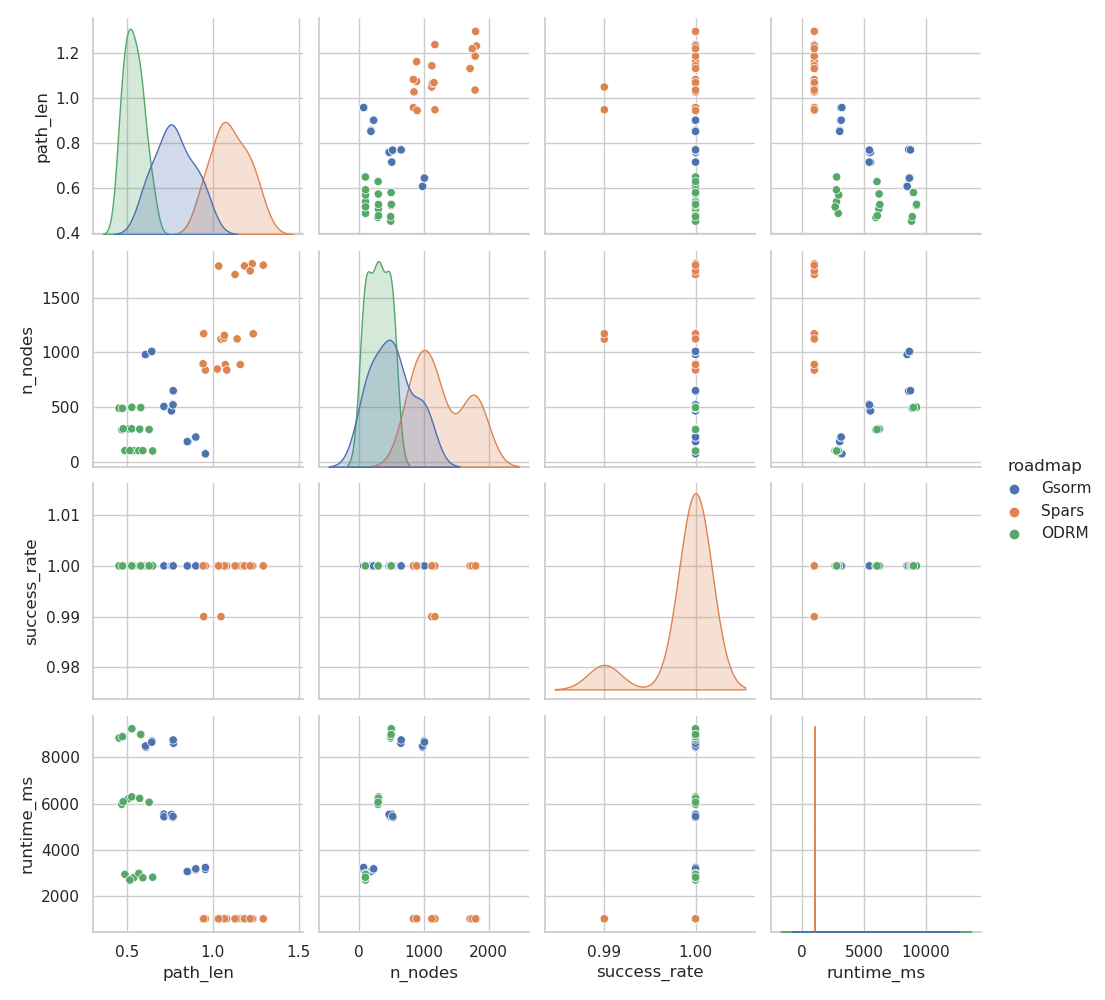

Data behind this chart, as committed beside it:
, map, roadmap, seed, path_len, success_rate, n_nodes, runtime_ms, Gsorm_DA, Gsorm_DB, Gsorm_f, Gsorm_k, Gsorm_delta_t, Gsorm_iterations, Gsorm_resolution, Spars_denseDelta, Spars_sparseDelta, Spars_stretchFactor, Spars_maxFailures, Spars_maxTime, ODRM_n, ODRM_lr, ODRM_epochs
1, c, Gsorm, 0.0, 0.8565, 1.0, 182.0, 3048, 0.14, 0.06, 0.035, 0.065, 1.0, 10000, 300.0, , , , , , , , 
2, c, Gsorm, 1.0, 0.8519, 1.0, 183.0, 3052, 0.14, 0.06, 0.035, 0.065, 1.0, 10000, 300.0, , , , , , , , 
3, x, Gsorm, 0.0, 0.957, 1.0, 72.0, 3142, 0.14, 0.06, 0.035, 0.065, 1.0, 10000, 300.0, , , , , , , , 
4, x, Gsorm, 1.0, 0.9575, 1.0, 71.0, 3227, 0.14, 0.06, 0.035, 0.065, 1.0, 10000, 300.0, , , , , , , , 
5, z, Gsorm, 0.0, 0.9006, 1.0, 222.0, 3127, 0.14, 0.06, 0.035, 0.065, 1.0, 10000, 300.0, , , , , , , , 
6, z, Gsorm, 1.0, 0.9015, 1.0, 225.0, 3168, 0.14, 0.06, 0.035, 0.065, 1.0, 10000, 300.0, , , , , , , , 
7, c, Gsorm, 0.0, 0.7156, 1.0, 502.0, 5542, 0.14, 0.06, 0.035, 0.065, 1.0, 10000, 400.0, , , , , , , , 
8, c, Gsorm, 1.0, 0.716, 1.0, 505.0, 5428, 0.14, 0.06, 0.035, 0.065, 1.0, 10000, 400.0, , , , , , , , 
9, x, Gsorm, 0.0, 0.7575, 1.0, 473.0, 5452, 0.14, 0.06, 0.035, 0.065, 1.0, 10000, 400.0, , , , , , , , 
10, x, Gsorm, 1.0, 0.7597, 1.0, 464.0, 5530, 0.14, 0.06, 0.035, 0.065, 1.0, 10000, 400.0, , , , , , , , 
11, z, Gsorm, 0.0, 0.768, 1.0, 525.0, 5397, 0.14, 0.06, 0.035, 0.065, 1.0, 10000, 400.0, , , , , , , , 
12, z, Gsorm, 1.0, 0.7691, 1.0, 519.0, 5443, 0.14, 0.06, 0.035, 0.065, 1.0, 10000, 400.0, , , , , , , , 
13, c, Gsorm, 0.0, 0.6105, 1.0, 980.0, 8444, 0.14, 0.06, 0.035, 0.065, 1.0, 10000, 500.0, , , , , , , , 
14, c, Gsorm, 1.0, 0.6083, 1.0, 981.0, 8497, 0.14, 0.06, 0.035, 0.065, 1.0, 10000, 500.0, , , , , , , , 
15, x, Gsorm, 0.0, 0.6466, 1.0, 1005, 8712, 0.14, 0.06, 0.035, 0.065, 1.0, 10000, 500.0, , , , , , , , 
16, x, Gsorm, 1.0, 0.6451, 1.0, 1010, 8661, 0.14, 0.06, 0.035, 0.065, 1.0, 10000, 500.0, , , , , , , , 
17, z, Gsorm, 0.0, 0.7717, 1.0, 645.0, 8615, 0.14, 0.06, 0.035, 0.065, 1.0, 10000, 500.0, , , , , , , , 
18, z, Gsorm, 1.0, 0.77, 1.0, 650.0, 8759, 0.14, 0.06, 0.035, 0.065, 1.0, 10000, 500.0, , , , , , , , 
19, c, Spars, 0.0, 1.027, 1.0, 848.0, 1001, , , , , , , , 10.0, 100.0, 1.01, 500.0, 1.0, , , 
20, c, Spars, 1.0, 0.9574, 1.0, 838.0, 1004, , , , , , , , 10.0, 100.0, 1.01, 500.0, 1.0, , , 
21, x, Spars, 0.0, 0.9442, 1.0, 896.0, 1002, , , , , , , , 10.0, 100.0, 1.01, 500.0, 1.0, , , 
22, x, Spars, 1.0, 1.073, 1.0, 888.0, 1003, , , , , , , , 10.0, 100.0, 1.01, 500.0, 1.0, , , 
23, z, Spars, 0.0, 1.082, 1.0, 839.0, 1000, , , , , , , , 10.0, 100.0, 1.01, 500.0, 1.0, , , 
24, z, Spars, 1.0, 1.161, 1.0, 889.0, 1004, , , , , , , , 10.0, 100.0, 1.01, 500.0, 1.0, , , 
25, c, Spars, 0.0, 1.048, 0.99, 1122, 1001, , , , , , , , 7.0, 70.0, 1.01, 500.0, 1.0, , , 
26, c, Spars, 1.0, 1.065, 1.0, 1131, 1001, , , , , , , , 7.0, 70.0, 1.01, 500.0, 1.0, , , 
27, x, Spars, 0.0, 0.9478, 0.99, 1172, 1002, , , , , , , , 7.0, 70.0, 1.01, 500.0, 1.0, , , 
28, x, Spars, 1.0, 1.068, 1.0, 1157, 1002, , , , , , , , 7.0, 70.0, 1.01, 500.0, 1.0, , , 
29, z, Spars, 0.0, 1.236, 1.0, 1171, 1000, , , , , , , , 7.0, 70.0, 1.01, 500.0, 1.0, , , 
30, z, Spars, 1.0, 1.142, 1.0, 1124, 1002, , , , , , , , 7.0, 70.0, 1.01, 500.0, 1.0, , , 
31, c, Spars, 0.0, 1.13, 1.0, 1714, 1000, , , , , , , , 3.0, 30.0, 1.01, 500.0, 1.0, , , 
32, c, Spars, 1.0, 1.035, 1.0, 1792, 1001, , , , , , , , 3.0, 30.0, 1.01, 500.0, 1.0, , , 
33, x, Spars, 0.0, 1.23, 1.0, 1813, 1000, , , , , , , , 3.0, 30.0, 1.01, 500.0, 1.0, , , 
34, x, Spars, 1.0, 1.185, 1.0, 1793, 1000, , , , , , , , 3.0, 30.0, 1.01, 500.0, 1.0, , , 
35, z, Spars, 0.0, 1.218, 1.0, 1748, 1000, , , , , , , , 3.0, 30.0, 1.01, 500.0, 1.0, , , 
36, z, Spars, 1.0, 1.295, 1.0, 1800, 1000, , , , , , , , 3.0, 30.0, 1.01, 500.0, 1.0, , , 
37, c, ODRM, 0.0, 0.5408, 1.0, 100.0, 2789, , , , , , , , , , , , , 100.0, 0.001, 50.0
38, c, ODRM, 1.0, 0.5703, 1.0, 100.0, 2971, , , , , , , , , , , , , 100.0, 0.001, 50.0
39, x, ODRM, 0.0, 0.489, 1.0, 100.0, 2929, , , , , , , , , , , , , 100.0, 0.001, 50.0
40, x, ODRM, 1.0, 0.5176, 1.0, 100.0, 2682, , , , , , , , , , , , , 100.0, 0.001, 50.0
41, z, ODRM, 0.0, 0.5933, 1.0, 100.0, 2782, , , , , , , , , , , , , 100.0, 0.001, 50.0
42, z, ODRM, 1.0, 0.6502, 1.0, 97.0, 2804, , , , , , , , , , , , , 100.0, 0.001, 50.0
43, c, ODRM, 0.0, 0.5092, 1.0, 299.0, 6207, , , , , , , , , , , , , 300.0, 0.001, 50.0
44, c, ODRM, 1.0, 0.5283, 1.0, 300.0, 6290, , , , , , , , , , , , , 300.0, 0.001, 50.0
45, x, ODRM, 0.0, 0.4711, 1.0, 291.0, 5967, , , , , , , , , , , , , 300.0, 0.001, 50.0
46, x, ODRM, 1.0, 0.4789, 1.0, 300.0, 6081, , , , , , , , , , , , , 300.0, 0.001, 50.0
47, z, ODRM, 0.0, 0.5749, 1.0, 297.0, 6226, , , , , , , , , , , , , 300.0, 0.001, 50.0
48, z, ODRM, 1.0, 0.6299, 1.0, 294.0, 6056, , , , , , , , , , , , , 300.0, 0.001, 50.0
49, c, ODRM, 0.0, 0.5236, 1.0, 496.0, 9239, , , , , , , , , , , , , 500.0, 0.001, 50.0
50, c, ODRM, 1.0, 0.5291, 1.0, 498.0, 9245, , , , , , , , , , , , , 500.0, 0.001, 50.0
51, x, ODRM, 0.0, 0.4546, 1.0, 489.0, 8842, , , , , , , , , , , , , 500.0, 0.001, 50.0
52, x, ODRM, 1.0, 0.4745, 1.0, 488.0, 8903, , , , , , , , , , , , , 500.0, 0.001, 50.0
53, z, ODRM, 0.0, 0.5811, 1.0, 495.0, 8995, , , , , , , , , , , , , 500.0, 0.001, 50.0
54, z, ODRM, 1.0, 0.5813, 1.0, 495.0, 8996, , , , , , , , , , , , , 500.0, 0.001, 50.0
